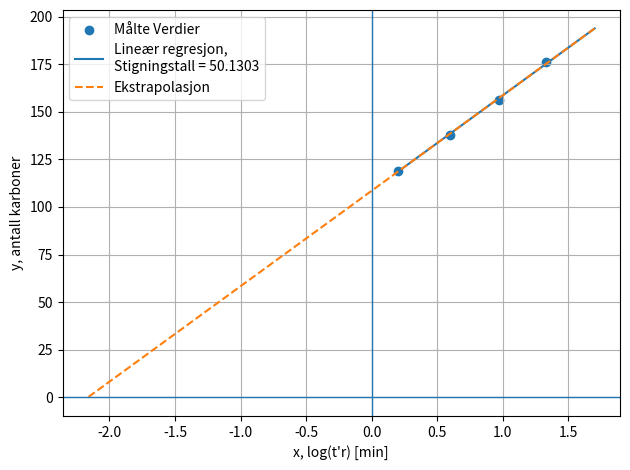

This figure's Python source:
import numpy as np
import matplotlib.pyplot as plt


# === EDIT THIS FOR EACH LAB ===
x = np.array([0.198, 0.593, 0.967, 1.330])          # Prøve tilsatt
y = np.array([119, 137.9, 156, 176])  # Absorbans
# =============================

### MERK:
# x = 1/[S]
# y = 1/V
#
# a = K_M / V_max
# b = 1 / V_max
# x_intercept = -1 / K_M
# y_intercept = 1 / V_max

# Linear regression using ORDINARY LEAST SQUARES
a, b = np.polyfit(x, y, 1)             # y = a*x + b

#x-intercept (y = 0)
x_cross = -b / a                       # = -1/K_M

# Generate x ranges
x_min = min(x)
x_max = 1.7

x_fit = np.linspace(x_min, x_max, 100)
y_fit = a * x_fit + b

# Extrapolate toward x-intercept
x_extra = np.linspace(x_max, x_cross, 100)
y_extra = a * x_extra + b

# PLOTTING
plt.figure()

# Data and model
plt.scatter(x, y, label="Målte Verdier")

plt.plot(
    x_fit, y_fit,
    label=f"Lineær regresjon, \nStigningstall = {a:.4f}"
)

plt.plot(
    x_extra, y_extra,
    linestyle="--",
    label="Ekstrapolasjon"
)

# Axes at zero
plt.axhline(0, linewidth=1)
plt.axvline(0, linewidth=1)

# Intercepts
#plt.scatter(
#    x_cross, 0,
#    zorder=3,
#    label=f"x-kryssing, -1/K_M = {x_cross:.4f}"
#)
#
#plt.scatter(
#    0, b,
#    zorder=3,
#    label=f"y-kryssing, 1/V_max = {b:.4f}"
#)

# Labels and layout
plt.xlabel("x, log(t'r) [min]")
plt.ylabel("y, antall karboner")
plt.legend()
plt.grid(True)

plt.tight_layout()
plt.show()


# Numerical output
print(f"Slope a = {a} (K_M / V_max)")
# print(f"x-kryssing = {x_cross} (-1 / K_M)")
#print(f"y-kryssing = {b} (1 / V_max)")
